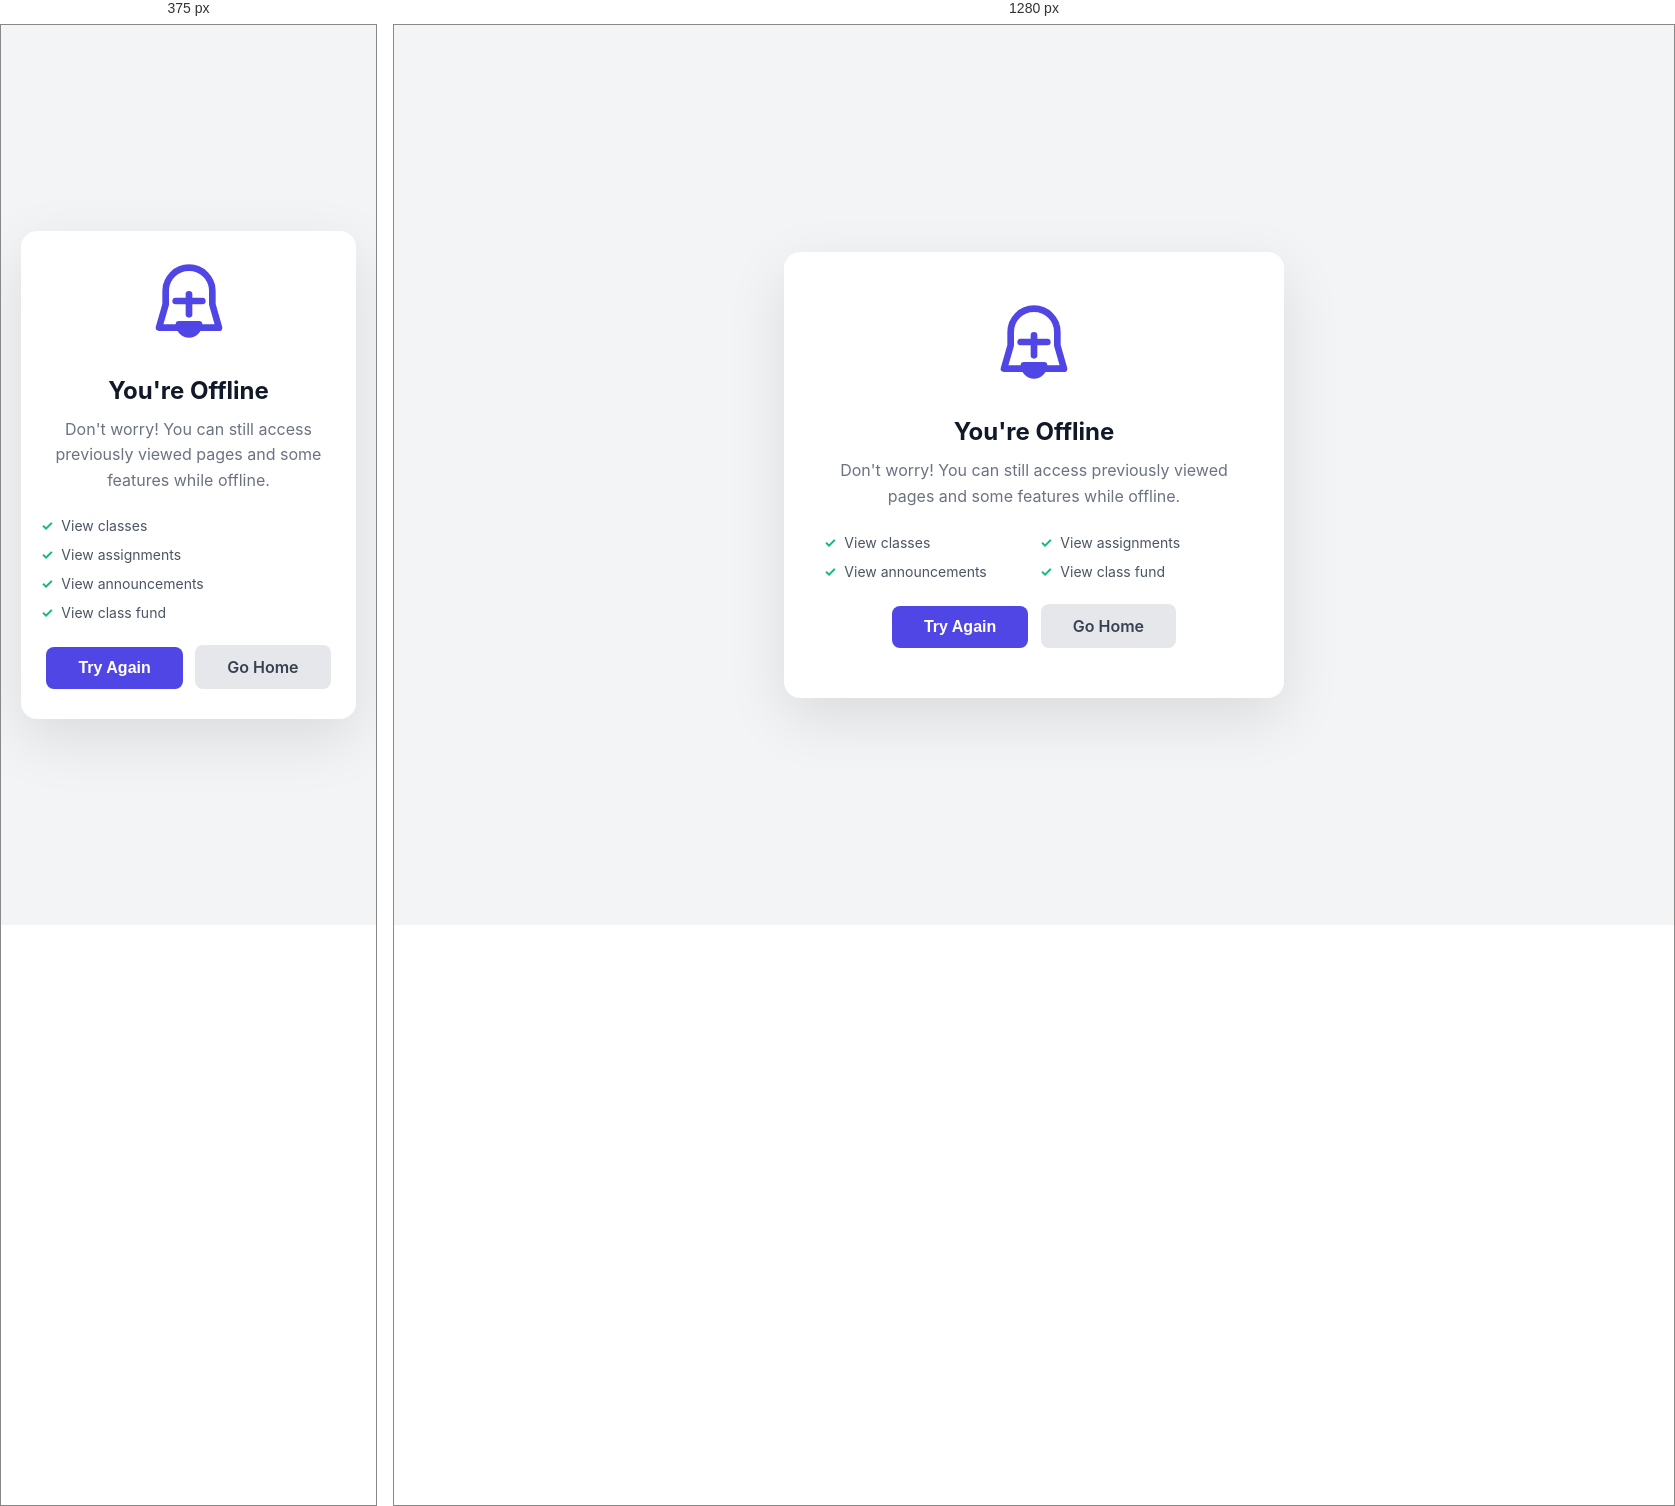
Rendered at 375 px and 1280 px, left to right.

<!-- file: offline.html -->
<!DOCTYPE html>
<html lang="en">
<head>
    <meta charset="UTF-8">
    <meta name="viewport" content="width=device-width, initial-scale=1.0">
    <title>Offline - ClassMate</title>
    <style>
        * {
            margin: 0;
            padding: 0;
            box-sizing: border-box;
        }
        
        body {
            font-family: 'Inter', -apple-system, BlinkMacSystemFont, sans-serif;
            background: #F3F4F6;
            display: flex;
            align-items: center;
            justify-content: center;
            min-height: 100vh;
            padding: 20px;
        }
        
        .offline-container {
            max-width: 500px;
            text-align: center;
            background: white;
            padding: 50px 40px;
            border-radius: 16px;
            box-shadow: 0 20px 60px rgba(0, 0, 0, 0.1);
        }
        
        .offline-icon {
            font-size: 64px;
            color: #4F46E5;
            margin-bottom: 20px;
            display: block;
        }
        
        .offline-icon svg {
            width: 80px;
            height: 80px;
        }
        
        h1 {
            font-size: 24px;
            color: #111827;
            margin-bottom: 12px;
        }
        
        p {
            font-size: 16px;
            color: #6B7280;
            line-height: 1.6;
            margin-bottom: 24px;
        }
        
        .btn {
            display: inline-block;
            padding: 12px 32px;
            background: #4F46E5;
            color: white;
            border: none;
            border-radius: 8px;
            font-size: 16px;
            font-weight: 600;
            cursor: pointer;
            text-decoration: none;
            transition: background 0.3s ease;
        }
        
        .btn:hover {
            background: #4338CA;
        }
        
        .btn-secondary {
            background: #E5E7EB;
            color: #374151;
            margin-left: 8px;
        }
        
        .btn-secondary:hover {
            background: #D1D5DB;
        }
        
        .features {
            display: grid;
            grid-template-columns: 1fr 1fr;
            gap: 12px;
            margin: 24px 0;
            text-align: left;
        }
        
        .feature {
            display: flex;
            align-items: center;
            gap: 8px;
            font-size: 14px;
            color: #4B5563;
        }
        
        .feature .check {
            color: #10B981;
            font-weight: bold;
        }
        
        @media (max-width: 480px) {
            .offline-container {
                padding: 30px 20px;
            }
            
            .features {
                grid-template-columns: 1fr;
            }
        }
    </style>
</head>
<body>
    <div class="offline-container">
        <div class="offline-icon">
            <svg viewBox="0 0 24 24" fill="none" stroke="currentColor" stroke-width="2" stroke-linecap="round" stroke-linejoin="round">
                <path d="M12 22c1.6 0 3-1.4 3-3H9c0 1.6 1.4 3 3 3z"/>
                <path d="M19 13V9a7 7 0 0 0-14 0v4L3 20h18l-2-7z"/>
                <line x1="12" y1="10" x2="12" y2="16"/>
                <line x1="8" y1="12" x2="16" y2="12"/>
            </svg>
        </div>
        <h1>You're Offline</h1>
        <p>Don't worry! You can still access previously viewed pages and some features while offline.</p>
        
        <div class="features">
            <div class="feature">
                <span class="check">✓</span> View classes
            </div>
            <div class="feature">
                <span class="check">✓</span> View assignments
            </div>
            <div class="feature">
                <span class="check">✓</span> View announcements
            </div>
            <div class="feature">
                <span class="check">✓</span> View class fund
            </div>
        </div>
        
        <div>
            <button class="btn" onclick="location.reload()">
                Try Again
            </button>
            <a href="/" class="btn btn-secondary">
                Go Home
            </a>
        </div>
    </div>
</body>
</html>